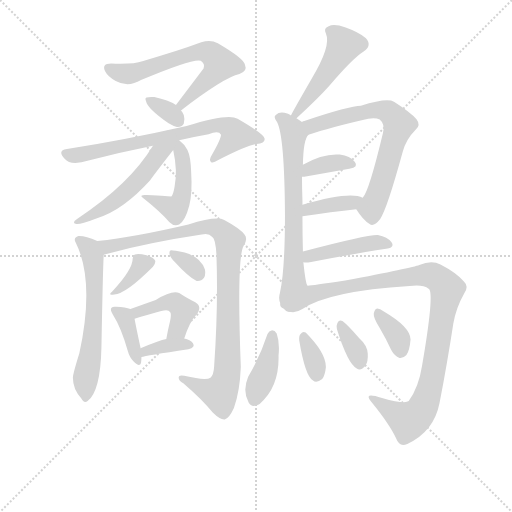
t = 0.00 s
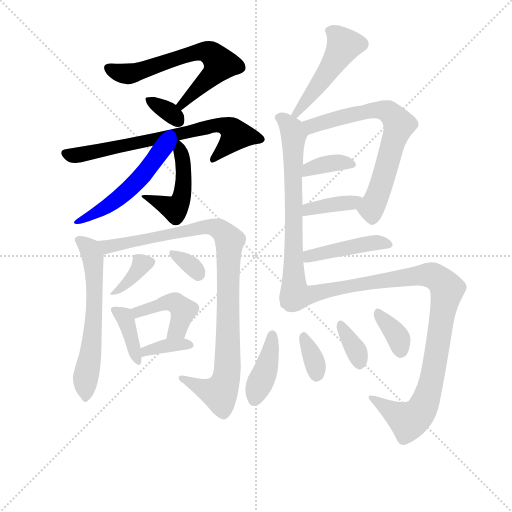
t = 3.05 s
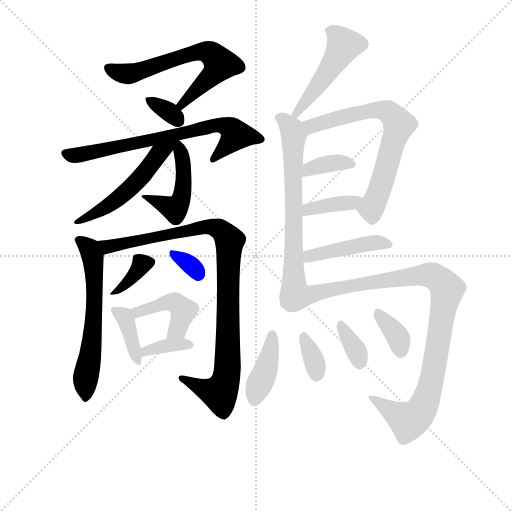
t = 6.10 s
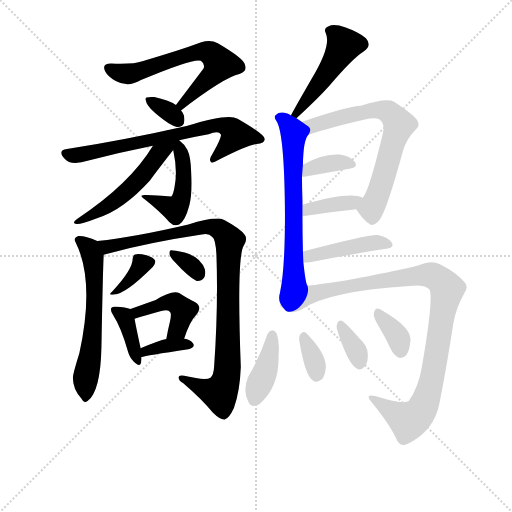
t = 9.15 s
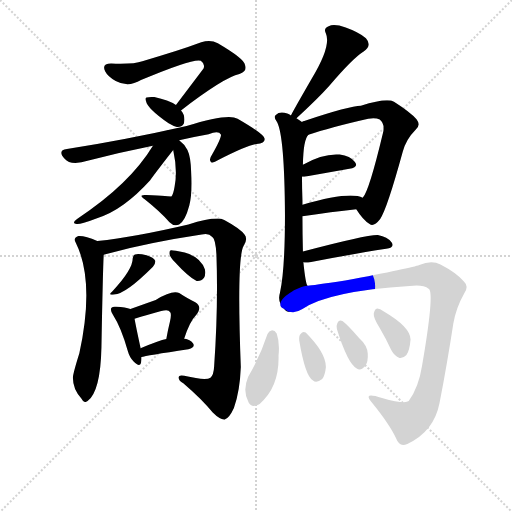
t = 12.20 s
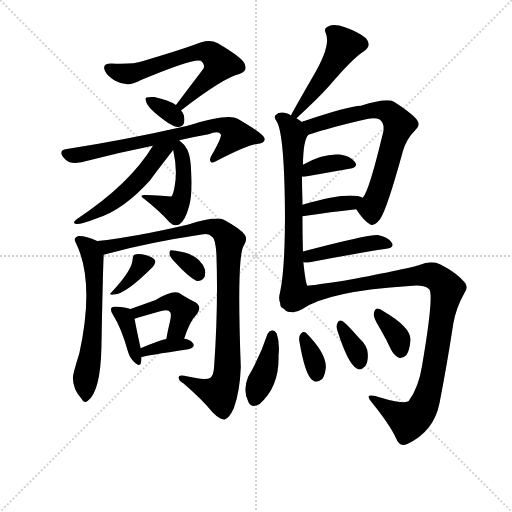
t = 15.25 s

The animated SVG that drew these frames (rendered in a browser with its animation timeline set to each time). Animation: 23 CSS @keyframes rules; one cycle of 15.25 s.

<svg version="1.1" viewBox="0 0 1024 1024" xmlns="http://www.w3.org/2000/svg">
  <g stroke="lightgray" stroke-dasharray="1,1" stroke-width="1" transform="scale(4, 4)">
    <line x1="0" y1="0" x2="256" y2="256"></line>
    <line x1="256" y1="0" x2="0" y2="256"></line>
    <line x1="128" y1="0" x2="128" y2="256"></line>
    <line x1="0" y1="128" x2="256" y2="128"></line>
  </g>
<g transform="scale(0.92, -0.92) translate(60, -900)">
   <style type="text/css">
    @keyframes keyframes0 {
      from {
       stroke: blue;
       stroke-dashoffset: 644;
       stroke-width: 128;
       }
       68% {
       animation-timing-function: step-end;
       stroke: blue;
       stroke-dashoffset: 0;
       stroke-width: 128;
       }
       to {
       stroke: black;
       stroke-width: 1024;
       }
       }
       #make-me-a-hanzi-animation-0 {
         animation: keyframes0 0.774089s both;
         animation-delay: 0.000000s;
         animation-timing-function: linear;
       }
    @keyframes keyframes1 {
      from {
       stroke: blue;
       stroke-dashoffset: 334;
       stroke-width: 128;
       }
       52% {
       animation-timing-function: step-end;
       stroke: blue;
       stroke-dashoffset: 0;
       stroke-width: 128;
       }
       to {
       stroke: black;
       stroke-width: 1024;
       }
       }
       #make-me-a-hanzi-animation-1 {
         animation: keyframes1 0.521810s both;
         animation-delay: 0.774089s;
         animation-timing-function: linear;
       }
    @keyframes keyframes2 {
      from {
       stroke: blue;
       stroke-dashoffset: 713;
       stroke-width: 128;
       }
       70% {
       animation-timing-function: step-end;
       stroke: blue;
       stroke-dashoffset: 0;
       stroke-width: 128;
       }
       to {
       stroke: black;
       stroke-width: 1024;
       }
       }
       #make-me-a-hanzi-animation-2 {
         animation: keyframes2 0.830241s both;
         animation-delay: 1.295898s;
         animation-timing-function: linear;
       }
    @keyframes keyframes3 {
      from {
       stroke: blue;
       stroke-dashoffset: 474;
       stroke-width: 128;
       }
       61% {
       animation-timing-function: step-end;
       stroke: blue;
       stroke-dashoffset: 0;
       stroke-width: 128;
       }
       to {
       stroke: black;
       stroke-width: 1024;
       }
       }
       #make-me-a-hanzi-animation-3 {
         animation: keyframes3 0.635742s both;
         animation-delay: 2.126139s;
         animation-timing-function: linear;
       }
    @keyframes keyframes4 {
      from {
       stroke: blue;
       stroke-dashoffset: 534;
       stroke-width: 128;
       }
       63% {
       animation-timing-function: step-end;
       stroke: blue;
       stroke-dashoffset: 0;
       stroke-width: 128;
       }
       to {
       stroke: black;
       stroke-width: 1024;
       }
       }
       #make-me-a-hanzi-animation-4 {
         animation: keyframes4 0.684570s both;
         animation-delay: 2.761882s;
         animation-timing-function: linear;
       }
    @keyframes keyframes5 {
      from {
       stroke: blue;
       stroke-dashoffset: 606;
       stroke-width: 128;
       }
       66% {
       animation-timing-function: step-end;
       stroke: blue;
       stroke-dashoffset: 0;
       stroke-width: 128;
       }
       to {
       stroke: black;
       stroke-width: 1024;
       }
       }
       #make-me-a-hanzi-animation-5 {
         animation: keyframes5 0.743164s both;
         animation-delay: 3.446452s;
         animation-timing-function: linear;
       }
    @keyframes keyframes6 {
      from {
       stroke: blue;
       stroke-dashoffset: 976;
       stroke-width: 128;
       }
       76% {
       animation-timing-function: step-end;
       stroke: blue;
       stroke-dashoffset: 0;
       stroke-width: 128;
       }
       to {
       stroke: black;
       stroke-width: 1024;
       }
       }
       #make-me-a-hanzi-animation-6 {
         animation: keyframes6 1.044271s both;
         animation-delay: 4.189616s;
         animation-timing-function: linear;
       }
    @keyframes keyframes7 {
      from {
       stroke: blue;
       stroke-dashoffset: 358;
       stroke-width: 128;
       }
       54% {
       animation-timing-function: step-end;
       stroke: blue;
       stroke-dashoffset: 0;
       stroke-width: 128;
       }
       to {
       stroke: black;
       stroke-width: 1024;
       }
       }
       #make-me-a-hanzi-animation-7 {
         animation: keyframes7 0.541341s both;
         animation-delay: 5.233887s;
         animation-timing-function: linear;
       }
    @keyframes keyframes8 {
      from {
       stroke: blue;
       stroke-dashoffset: 329;
       stroke-width: 128;
       }
       52% {
       animation-timing-function: step-end;
       stroke: blue;
       stroke-dashoffset: 0;
       stroke-width: 128;
       }
       to {
       stroke: black;
       stroke-width: 1024;
       }
       }
       #make-me-a-hanzi-animation-8 {
         animation: keyframes8 0.517741s both;
         animation-delay: 5.775228s;
         animation-timing-function: linear;
       }
    @keyframes keyframes9 {
      from {
       stroke: blue;
       stroke-dashoffset: 381;
       stroke-width: 128;
       }
       55% {
       animation-timing-function: step-end;
       stroke: blue;
       stroke-dashoffset: 0;
       stroke-width: 128;
       }
       to {
       stroke: black;
       stroke-width: 1024;
       }
       }
       #make-me-a-hanzi-animation-9 {
         animation: keyframes9 0.560059s both;
         animation-delay: 6.292969s;
         animation-timing-function: linear;
       }
    @keyframes keyframes10 {
      from {
       stroke: blue;
       stroke-dashoffset: 441;
       stroke-width: 128;
       }
       59% {
       animation-timing-function: step-end;
       stroke: blue;
       stroke-dashoffset: 0;
       stroke-width: 128;
       }
       to {
       stroke: black;
       stroke-width: 1024;
       }
       }
       #make-me-a-hanzi-animation-10 {
         animation: keyframes10 0.608887s both;
         animation-delay: 6.853027s;
         animation-timing-function: linear;
       }
    @keyframes keyframes11 {
      from {
       stroke: blue;
       stroke-dashoffset: 364;
       stroke-width: 128;
       }
       54% {
       animation-timing-function: step-end;
       stroke: blue;
       stroke-dashoffset: 0;
       stroke-width: 128;
       }
       to {
       stroke: black;
       stroke-width: 1024;
       }
       }
       #make-me-a-hanzi-animation-11 {
         animation: keyframes11 0.546224s both;
         animation-delay: 7.461914s;
         animation-timing-function: linear;
       }
    @keyframes keyframes12 {
      from {
       stroke: blue;
       stroke-dashoffset: 489;
       stroke-width: 128;
       }
       61% {
       animation-timing-function: step-end;
       stroke: blue;
       stroke-dashoffset: 0;
       stroke-width: 128;
       }
       to {
       stroke: black;
       stroke-width: 1024;
       }
       }
       #make-me-a-hanzi-animation-12 {
         animation: keyframes12 0.647949s both;
         animation-delay: 8.008138s;
         animation-timing-function: linear;
       }
    @keyframes keyframes13 {
      from {
       stroke: blue;
       stroke-dashoffset: 676;
       stroke-width: 128;
       }
       69% {
       animation-timing-function: step-end;
       stroke: blue;
       stroke-dashoffset: 0;
       stroke-width: 128;
       }
       to {
       stroke: black;
       stroke-width: 1024;
       }
       }
       #make-me-a-hanzi-animation-13 {
         animation: keyframes13 0.800130s both;
         animation-delay: 8.656087s;
         animation-timing-function: linear;
       }
    @keyframes keyframes14 {
      from {
       stroke: blue;
       stroke-dashoffset: 690;
       stroke-width: 128;
       }
       69% {
       animation-timing-function: step-end;
       stroke: blue;
       stroke-dashoffset: 0;
       stroke-width: 128;
       }
       to {
       stroke: black;
       stroke-width: 1024;
       }
       }
       #make-me-a-hanzi-animation-14 {
         animation: keyframes14 0.811523s both;
         animation-delay: 9.456217s;
         animation-timing-function: linear;
       }
    @keyframes keyframes15 {
      from {
       stroke: blue;
       stroke-dashoffset: 367;
       stroke-width: 128;
       }
       54% {
       animation-timing-function: step-end;
       stroke: blue;
       stroke-dashoffset: 0;
       stroke-width: 128;
       }
       to {
       stroke: black;
       stroke-width: 1024;
       }
       }
       #make-me-a-hanzi-animation-15 {
         animation: keyframes15 0.548665s both;
         animation-delay: 10.267741s;
         animation-timing-function: linear;
       }
    @keyframes keyframes16 {
      from {
       stroke: blue;
       stroke-dashoffset: 382;
       stroke-width: 128;
       }
       55% {
       animation-timing-function: step-end;
       stroke: blue;
       stroke-dashoffset: 0;
       stroke-width: 128;
       }
       to {
       stroke: black;
       stroke-width: 1024;
       }
       }
       #make-me-a-hanzi-animation-16 {
         animation: keyframes16 0.560872s both;
         animation-delay: 10.816406s;
         animation-timing-function: linear;
       }
    @keyframes keyframes17 {
      from {
       stroke: blue;
       stroke-dashoffset: 441;
       stroke-width: 128;
       }
       59% {
       animation-timing-function: step-end;
       stroke: blue;
       stroke-dashoffset: 0;
       stroke-width: 128;
       }
       to {
       stroke: black;
       stroke-width: 1024;
       }
       }
       #make-me-a-hanzi-animation-17 {
         animation: keyframes17 0.608887s both;
         animation-delay: 11.377279s;
         animation-timing-function: linear;
       }
    @keyframes keyframes18 {
      from {
       stroke: blue;
       stroke-dashoffset: 1029;
       stroke-width: 128;
       }
       77% {
       animation-timing-function: step-end;
       stroke: blue;
       stroke-dashoffset: 0;
       stroke-width: 128;
       }
       to {
       stroke: black;
       stroke-width: 1024;
       }
       }
       #make-me-a-hanzi-animation-18 {
         animation: keyframes18 1.087402s both;
         animation-delay: 11.986165s;
         animation-timing-function: linear;
       }
    @keyframes keyframes19 {
      from {
       stroke: blue;
       stroke-dashoffset: 402;
       stroke-width: 128;
       }
       57% {
       animation-timing-function: step-end;
       stroke: blue;
       stroke-dashoffset: 0;
       stroke-width: 128;
       }
       to {
       stroke: black;
       stroke-width: 1024;
       }
       }
       #make-me-a-hanzi-animation-19 {
         animation: keyframes19 0.577148s both;
         animation-delay: 13.073568s;
         animation-timing-function: linear;
       }
    @keyframes keyframes20 {
      from {
       stroke: blue;
       stroke-dashoffset: 341;
       stroke-width: 128;
       }
       53% {
       animation-timing-function: step-end;
       stroke: blue;
       stroke-dashoffset: 0;
       stroke-width: 128;
       }
       to {
       stroke: black;
       stroke-width: 1024;
       }
       }
       #make-me-a-hanzi-animation-20 {
         animation: keyframes20 0.527507s both;
         animation-delay: 13.650716s;
         animation-timing-function: linear;
       }
    @keyframes keyframes21 {
      from {
       stroke: blue;
       stroke-dashoffset: 347;
       stroke-width: 128;
       }
       53% {
       animation-timing-function: step-end;
       stroke: blue;
       stroke-dashoffset: 0;
       stroke-width: 128;
       }
       to {
       stroke: black;
       stroke-width: 1024;
       }
       }
       #make-me-a-hanzi-animation-21 {
         animation: keyframes21 0.532389s both;
         animation-delay: 14.178223s;
         animation-timing-function: linear;
       }
    @keyframes keyframes22 {
      from {
       stroke: blue;
       stroke-dashoffset: 356;
       stroke-width: 128;
       }
       54% {
       animation-timing-function: step-end;
       stroke: blue;
       stroke-dashoffset: 0;
       stroke-width: 128;
       }
       to {
       stroke: black;
       stroke-width: 1024;
       }
       }
       #make-me-a-hanzi-animation-22 {
         animation: keyframes22 0.539714s both;
         animation-delay: 14.710612s;
         animation-timing-function: linear;
       }
</style>
<path d="M 333.5 660.0 Q 427.5 732.0 460.5 739.0 Q 478.5 745.0 472.5 759.0 Q 471.5 772.0 413.5 806.0 Q 397.5 815.0 377.5 808.0 Q 326.5 789.0 249.5 767.0 Q 230.5 760.0 181.5 762.0 Q 160.5 762.0 168.5 745.0 Q 174.5 733.0 191.5 724.0 Q 218.5 709.0 246.5 726.0 Q 360.5 774.0 376.5 768.0 Q 386.5 761.0 382.5 751.0 L 322.5 672.0 C 304.5 648.0 309.5 642.0 333.5 660.0 Z" fill="lightgray"></path> 
<path d="M 322.5 672.0 Q 306.5 682.0 275.5 689.0 Q 265.5 690.0 258.5 688.0 Q 254.5 687.0 257.5 680.0 Q 260.5 664.0 306.5 632.0 Q 316.5 626.0 324.5 624.0 Q 334.5 623.0 339.5 631.0 Q 342.5 640.0 339.5 650.0 Q 336.5 657.0 333.5 660.0 L 322.5 672.0 Z" fill="lightgray"></path> 
<path d="M 329.5 595.0 Q 359.5 602.0 393.5 608.0 Q 415.5 617.0 420.5 607.0 Q 420.5 598.0 400.5 563.0 Q 393.5 553.0 398.5 548.0 Q 402.5 544.0 414.5 552.0 Q 474.5 583.0 497.5 587.0 Q 515.5 588.0 515.5 598.0 Q 515.5 608.0 456.5 642.0 Q 435.5 654.0 345.5 626.0 Q 213.5 596.0 85.5 576.0 Q 63.5 573.0 80.5 555.0 Q 93.5 539.0 132.5 551.0 Q 202.5 569.0 272.5 583.0 L 329.5 595.0 Z" fill="lightgray"></path> 
<path d="M 316.5 574.0 Q 326.5 529.0 319.5 494.0 Q 316.5 476.0 312.5 473.0 Q 311.5 473.0 258.5 476.0 Q 251.5 477.0 248.5 475.0 Q 244.5 474.0 254.5 467.0 Q 288.5 440.0 308.5 417.0 Q 318.5 407.0 329.5 412.0 Q 342.5 419.0 351.5 453.0 Q 358.5 481.0 355.5 527.0 Q 354.5 560.0 347.5 574.0 Q 340.5 587.0 329.5 595.0 C 308.5 613.0 310.5 603.0 316.5 574.0 Z" fill="lightgray"></path> 
<path d="M 272.5 583.0 Q 221.5 499.0 107.5 424.0 Q 94.5 415.0 106.5 413.0 Q 115.5 412.0 146.5 424.0 Q 179.5 434.0 209.5 456.0 Q 236.5 475.0 266.5 508.0 Q 267.5 511.0 316.5 574.0 C 337.5 601.0 315.5 652.0 272.5 583.0 Z" fill="lightgray"></path> 
<path d="M 151.5 376.0 Q 124.5 388.0 110.5 387.0 Q 98.5 383.0 104.5 373.0 Q 146.5 289.0 112.5 132.0 Q 97.5 84.0 98.5 78.0 Q 98.5 54.0 116.5 34.0 Q 122.5 22.0 130.5 28.0 Q 158.5 49.0 160.5 145.0 Q 163.5 310.0 165.5 346.0 C 166.5 370.0 166.5 370.0 151.5 376.0 Z" fill="lightgray"></path> 
<path d="M 165.5 346.0 Q 166.5 347.0 171.5 348.0 Q 265.5 373.0 378.5 390.0 Q 393.5 394.0 401.5 385.0 Q 408.5 381.0 410.5 347.0 Q 414.5 232.0 405.5 103.0 Q 404.5 84.0 397.5 79.0 Q 387.5 72.0 340.5 83.0 Q 327.5 86.0 328.5 78.0 Q 328.5 72.0 338.5 67.0 Q 381.5 30.0 402.5 3.0 Q 418.5 -13.0 428.5 -12.0 Q 438.5 -9.0 448.5 13.0 Q 461.5 49.0 463.5 102.0 Q 454.5 339.0 469.5 365.0 Q 479.5 381.0 471.5 390.0 Q 464.5 402.0 427.5 422.0 Q 409.5 431.0 349.5 412.0 Q 234.5 385.0 151.5 376.0 C 121.5 372.0 136.5 338.0 165.5 346.0 Z" fill="lightgray"></path> 
<path d="M 228.5 338.0 Q 228.5 314.0 184.5 267.0 Q 172.5 257.0 188.5 260.0 Q 212.5 260.0 272.5 320.0 Q 278.5 327.0 277.5 333.0 Q 274.5 340.0 258.5 345.0 Q 242.5 349.0 233.5 347.0 Q 229.5 346.0 228.5 338.0 Z" fill="lightgray"></path> 
<path d="M 319.5 331.0 Q 349.5 298.0 367.5 289.0 Q 377.5 288.0 383.5 296.0 Q 387.5 303.0 385.5 314.0 Q 376.5 341.0 341.5 351.0 Q 313.5 357.0 311.5 356.0 Q 307.5 355.0 308.5 348.0 Q 309.5 341.0 319.5 331.0 Z" fill="lightgray"></path> 
<path d="M 223.5 228.0 Q 213.5 232.0 192.5 233.0 Q 185.5 234.0 182.5 231.0 Q 178.5 227.0 185.5 216.0 Q 203.5 188.0 217.5 138.0 Q 221.5 123.0 230.5 114.0 Q 243.5 101.0 246.5 111.0 Q 247.5 117.0 247.5 124.0 L 245.5 143.0 L 245.5 144.0 Q 235.5 190.0 232.5 207.0 C 229.5 226.0 229.5 226.0 223.5 228.0 Z" fill="lightgray"></path> 
<path d="M 340.5 164.0 Q 352.5 201.0 365.5 214.0 Q 381.5 233.0 364.5 243.0 Q 349.5 250.0 329.5 263.0 Q 314.5 270.0 278.5 248.0 L 223.5 228.0 C 195.5 218.0 203.5 198.0 232.5 207.0 Q 254.5 214.0 290.5 224.0 Q 306.5 228.0 309.5 222.0 Q 313.5 219.0 309.5 201.0 Q 305.5 185.0 301.5 163.0 C 296.5 134.0 330.5 136.0 340.5 164.0 Z" fill="lightgray"></path> 
<path d="M 247.5 124.0 Q 256.5 127.0 349.5 141.0 Q 365.5 145.0 359.5 154.0 Q 353.5 161.0 340.5 164.0 L 301.5 163.0 Q 286.5 160.0 245.5 143.0 C 217.5 132.0 218.5 117.0 247.5 124.0 Z" fill="lightgray"></path> 
<path d="M 584.5 643.0 Q 630.5 685.0 655.5 713.0 Q 706.5 773.0 730.5 788.0 Q 749.5 801.0 735.5 817.0 Q 719.5 830.0 691.5 840.0 Q 666.5 849.0 654.5 843.0 Q 642.5 839.0 648.5 827.0 Q 660.5 800.0 617.5 729.0 Q 572.5 651.0 572.5 649.0 C 559.5 622.0 562.5 623.0 584.5 643.0 Z" fill="lightgray"></path> 
<path d="M 596.5 635.0 L 584.5 643.0 L 572.5 649.0 Q 568.5 652.0 564.5 653.0 Q 548.5 659.0 539.5 650.0 Q 533.5 646.0 542.5 634.0 Q 558.5 603.0 559.5 432.0 Q 559.5 312.0 548.5 263.0 Q 542.5 244.0 557.5 229.0 C 574.5 205.0 617.5 250.0 608.5 279.0 Q 604.5 282.0 599.5 330.0 L 598.5 353.0 Q 597.5 393.0 597.5 430.0 L 597.5 455.0 L 597.5 464.0 Q 596.5 492.0 596.5 516.0 L 598.5 542.0 Q 599.5 597.0 610.5 607.0 C 617.5 621.0 617.5 621.0 596.5 635.0 Z" fill="lightgray"></path> 
<path d="M 714.5 445.0 Q 729.5 421.0 743.5 413.0 Q 752.5 406.0 766.5 424.0 Q 781.5 446.0 815.5 570.0 Q 822.5 597.0 843.5 618.0 Q 855.5 628.0 845.5 641.0 Q 832.5 656.0 796.5 679.0 Q 780.5 688.0 724.5 670.0 Q 700.5 670.0 601.5 637.0 Q 598.5 637.0 596.5 635.0 C 568.5 625.0 582.5 598.0 610.5 607.0 Q 656.5 623.0 740.5 642.0 Q 756.5 645.0 765.5 640.0 Q 777.5 630.0 772.5 611.0 Q 742.5 485.0 728.5 470.0 C 714.5 445.0 714.5 445.0 714.5 445.0 Z" fill="lightgray"></path> 
<path d="M 596.5 516.0 L 601.5 516.0 L 699.5 533.0 Q 720.5 537.0 711.5 548.0 Q 701.5 561.0 678.5 564.0 Q 642.5 567.0 598.5 542.0 C 572.5 527.0 566.5 516.0 596.5 516.0 Z" fill="lightgray"></path> 
<path d="M 597.5 430.0 Q 661.5 439.0 714.5 445.0 C 744.5 448.0 755.5 458.0 728.5 470.0 Q 701.5 485.0 597.5 455.0 C 568.5 447.0 567.5 426.0 597.5 430.0 Z" fill="lightgray"></path> 
<path d="M 599.5 330.0 Q 605.5 329.0 613.5 330.0 Q 707.5 348.0 779.5 359.0 Q 798.5 362.0 791.5 373.0 Q 782.5 385.0 761.5 389.0 Q 737.5 390.0 598.5 353.0 C 569.5 345.0 569.5 332.0 599.5 330.0 Z" fill="lightgray"></path> 
<path d="M 557.5 229.0 Q 575.5 214.0 597.5 228.0 Q 654.5 267.0 830.5 278.0 Q 858.5 282.0 872.5 272.0 Q 884.5 262.0 857.5 105.0 Q 850.5 59.0 828.5 28.0 Q 819.5 21.0 770.5 35.0 Q 742.5 44.0 741.5 38.0 Q 740.5 34.0 747.5 26.0 Q 787.5 -23.0 801.5 -54.0 Q 808.5 -73.0 825.5 -65.0 Q 883.5 -38.0 895.5 24.0 Q 911.5 106.0 925.5 197.0 Q 931.5 231.0 948.5 261.0 Q 960.5 277.0 948.5 288.0 Q 932.5 307.0 897.5 325.0 Q 878.5 335.0 851.5 324.0 Q 836.5 318.0 690.5 290.0 Q 611.5 278.0 608.5 279.0 C 578.5 276.0 529.5 239.0 557.5 229.0 Z" fill="lightgray"></path> 
<path d="M 521.5 174.0 Q 505.5 125.0 479.5 81.0 Q 466.5 50.0 480.5 25.0 Q 487.5 12.0 504.5 22.0 Q 547.5 59.0 545.5 127.0 Q 548.5 155.0 541.5 175.0 Q 537.5 182.0 531.5 182.0 Q 524.5 181.0 521.5 174.0 Z" fill="lightgray"></path> 
<path d="M 590.5 160.0 Q 603.5 82.0 620.5 73.0 Q 627.5 66.0 640.5 76.0 Q 646.5 83.0 648.5 102.0 Q 648.5 133.0 604.5 177.0 Q 598.5 181.0 593.5 174.0 Q 589.5 170.0 590.5 160.0 Z" fill="lightgray"></path> 
<path d="M 672.5 184.0 Q 696.5 108.0 715.5 99.0 Q 724.5 93.0 734.5 105.0 Q 740.5 114.0 739.5 131.0 Q 738.5 149.0 720.5 165.0 Q 696.5 193.0 684.5 202.0 Q 677.5 206.0 673.5 198.0 Q 670.5 192.0 672.5 184.0 Z" fill="lightgray"></path> 
<path d="M 765.5 187.0 Q 778.5 165.0 790.5 139.0 Q 797.5 126.0 808.5 122.0 Q 817.5 121.0 823.5 128.0 Q 830.5 138.0 832.5 162.0 Q 832.5 189.0 774.5 223.0 Q 764.5 230.0 758.5 229.0 Q 754.5 228.0 752.5 218.0 Q 751.5 209.0 765.5 187.0 Z" fill="lightgray"></path> 
      <clipPath id="make-me-a-hanzi-clip-0">
      <path d="M 333.5 660.0 Q 427.5 732.0 460.5 739.0 Q 478.5 745.0 472.5 759.0 Q 471.5 772.0 413.5 806.0 Q 397.5 815.0 377.5 808.0 Q 326.5 789.0 249.5 767.0 Q 230.5 760.0 181.5 762.0 Q 160.5 762.0 168.5 745.0 Q 174.5 733.0 191.5 724.0 Q 218.5 709.0 246.5 726.0 Q 360.5 774.0 376.5 768.0 Q 386.5 761.0 382.5 751.0 L 322.5 672.0 C 304.5 648.0 309.5 642.0 333.5 660.0 Z" fill="lightgray"></path>
      </clipPath>
      <path clip-path="url(#make-me-a-hanzi-clip-0)" d="M 177.5 752.0 L 194.5 743.0 L 230.5 741.0 L 338.5 779.0 L 378.5 788.0 L 395.5 786.0 L 418.5 761.0 L 414.5 754.0 L 338.5 673.0 L 331.5 674.0 " fill="none" id="make-me-a-hanzi-animation-0" stroke-dasharray="516 1032" stroke-linecap="round"></path>

      <clipPath id="make-me-a-hanzi-clip-1">
      <path d="M 322.5 672.0 Q 306.5 682.0 275.5 689.0 Q 265.5 690.0 258.5 688.0 Q 254.5 687.0 257.5 680.0 Q 260.5 664.0 306.5 632.0 Q 316.5 626.0 324.5 624.0 Q 334.5 623.0 339.5 631.0 Q 342.5 640.0 339.5 650.0 Q 336.5 657.0 333.5 660.0 L 322.5 672.0 Z" fill="lightgray"></path>
      </clipPath>
      <path clip-path="url(#make-me-a-hanzi-clip-1)" d="M 263.5 683.0 L 327.5 638.0 " fill="none" id="make-me-a-hanzi-animation-1" stroke-dasharray="206 412" stroke-linecap="round"></path>

      <clipPath id="make-me-a-hanzi-clip-2">
      <path d="M 329.5 595.0 Q 359.5 602.0 393.5 608.0 Q 415.5 617.0 420.5 607.0 Q 420.5 598.0 400.5 563.0 Q 393.5 553.0 398.5 548.0 Q 402.5 544.0 414.5 552.0 Q 474.5 583.0 497.5 587.0 Q 515.5 588.0 515.5 598.0 Q 515.5 608.0 456.5 642.0 Q 435.5 654.0 345.5 626.0 Q 213.5 596.0 85.5 576.0 Q 63.5 573.0 80.5 555.0 Q 93.5 539.0 132.5 551.0 Q 202.5 569.0 272.5 583.0 L 329.5 595.0 Z" fill="lightgray"></path>
      </clipPath>
      <path clip-path="url(#make-me-a-hanzi-clip-2)" d="M 83.5 565.0 L 136.5 567.0 L 413.5 628.0 L 444.5 619.0 L 453.5 607.0 L 402.5 555.0 " fill="none" id="make-me-a-hanzi-animation-2" stroke-dasharray="585 1170" stroke-linecap="round"></path>

      <clipPath id="make-me-a-hanzi-clip-3">
      <path d="M 316.5 574.0 Q 326.5 529.0 319.5 494.0 Q 316.5 476.0 312.5 473.0 Q 311.5 473.0 258.5 476.0 Q 251.5 477.0 248.5 475.0 Q 244.5 474.0 254.5 467.0 Q 288.5 440.0 308.5 417.0 Q 318.5 407.0 329.5 412.0 Q 342.5 419.0 351.5 453.0 Q 358.5 481.0 355.5 527.0 Q 354.5 560.0 347.5 574.0 Q 340.5 587.0 329.5 595.0 C 308.5 613.0 310.5 603.0 316.5 574.0 Z" fill="lightgray"></path>
      </clipPath>
      <path clip-path="url(#make-me-a-hanzi-clip-3)" d="M 331.5 587.0 L 340.5 517.0 L 335.5 474.0 L 325.5 451.0 L 320.5 446.0 L 253.5 473.0 " fill="none" id="make-me-a-hanzi-animation-3" stroke-dasharray="346 692" stroke-linecap="round"></path>

      <clipPath id="make-me-a-hanzi-clip-4">
      <path d="M 272.5 583.0 Q 221.5 499.0 107.5 424.0 Q 94.5 415.0 106.5 413.0 Q 115.5 412.0 146.5 424.0 Q 179.5 434.0 209.5 456.0 Q 236.5 475.0 266.5 508.0 Q 267.5 511.0 316.5 574.0 C 337.5 601.0 315.5 652.0 272.5 583.0 Z" fill="lightgray"></path>
      </clipPath>
      <path clip-path="url(#make-me-a-hanzi-clip-4)" d="M 322.5 592.0 L 284.5 566.0 L 246.5 514.0 L 204.5 474.0 L 160.5 443.0 L 110.5 418.0 " fill="none" id="make-me-a-hanzi-animation-4" stroke-dasharray="406 812" stroke-linecap="round"></path>

      <clipPath id="make-me-a-hanzi-clip-5">
      <path d="M 151.5 376.0 Q 124.5 388.0 110.5 387.0 Q 98.5 383.0 104.5 373.0 Q 146.5 289.0 112.5 132.0 Q 97.5 84.0 98.5 78.0 Q 98.5 54.0 116.5 34.0 Q 122.5 22.0 130.5 28.0 Q 158.5 49.0 160.5 145.0 Q 163.5 310.0 165.5 346.0 C 166.5 370.0 166.5 370.0 151.5 376.0 Z" fill="lightgray"></path>
      </clipPath>
      <path clip-path="url(#make-me-a-hanzi-clip-5)" d="M 115.5 377.0 L 134.5 360.0 L 141.5 342.0 L 145.5 293.0 L 143.5 182.0 L 125.5 74.0 L 126.5 38.0 " fill="none" id="make-me-a-hanzi-animation-5" stroke-dasharray="478 956" stroke-linecap="round"></path>

      <clipPath id="make-me-a-hanzi-clip-6">
      <path d="M 165.5 346.0 Q 166.5 347.0 171.5 348.0 Q 265.5 373.0 378.5 390.0 Q 393.5 394.0 401.5 385.0 Q 408.5 381.0 410.5 347.0 Q 414.5 232.0 405.5 103.0 Q 404.5 84.0 397.5 79.0 Q 387.5 72.0 340.5 83.0 Q 327.5 86.0 328.5 78.0 Q 328.5 72.0 338.5 67.0 Q 381.5 30.0 402.5 3.0 Q 418.5 -13.0 428.5 -12.0 Q 438.5 -9.0 448.5 13.0 Q 461.5 49.0 463.5 102.0 Q 454.5 339.0 469.5 365.0 Q 479.5 381.0 471.5 390.0 Q 464.5 402.0 427.5 422.0 Q 409.5 431.0 349.5 412.0 Q 234.5 385.0 151.5 376.0 C 121.5 372.0 136.5 338.0 165.5 346.0 Z" fill="lightgray"></path>
      </clipPath>
      <path clip-path="url(#make-me-a-hanzi-clip-6)" d="M 158.5 373.0 L 174.5 364.0 L 188.5 366.0 L 384.5 407.0 L 417.5 402.0 L 437.5 380.0 L 432.5 80.0 L 417.5 45.0 L 336.5 75.0 " fill="none" id="make-me-a-hanzi-animation-6" stroke-dasharray="848 1696" stroke-linecap="round"></path>

      <clipPath id="make-me-a-hanzi-clip-7">
      <path d="M 228.5 338.0 Q 228.5 314.0 184.5 267.0 Q 172.5 257.0 188.5 260.0 Q 212.5 260.0 272.5 320.0 Q 278.5 327.0 277.5 333.0 Q 274.5 340.0 258.5 345.0 Q 242.5 349.0 233.5 347.0 Q 229.5 346.0 228.5 338.0 Z" fill="lightgray"></path>
      </clipPath>
      <path clip-path="url(#make-me-a-hanzi-clip-7)" d="M 267.5 329.0 L 248.5 325.0 L 215.5 284.0 L 191.5 266.0 " fill="none" id="make-me-a-hanzi-animation-7" stroke-dasharray="230 460" stroke-linecap="round"></path>

      <clipPath id="make-me-a-hanzi-clip-8">
      <path d="M 319.5 331.0 Q 349.5 298.0 367.5 289.0 Q 377.5 288.0 383.5 296.0 Q 387.5 303.0 385.5 314.0 Q 376.5 341.0 341.5 351.0 Q 313.5 357.0 311.5 356.0 Q 307.5 355.0 308.5 348.0 Q 309.5 341.0 319.5 331.0 Z" fill="lightgray"></path>
      </clipPath>
      <path clip-path="url(#make-me-a-hanzi-clip-8)" d="M 315.5 350.0 L 360.5 319.0 L 370.5 304.0 " fill="none" id="make-me-a-hanzi-animation-8" stroke-dasharray="201 402" stroke-linecap="round"></path>

      <clipPath id="make-me-a-hanzi-clip-9">
      <path d="M 223.5 228.0 Q 213.5 232.0 192.5 233.0 Q 185.5 234.0 182.5 231.0 Q 178.5 227.0 185.5 216.0 Q 203.5 188.0 217.5 138.0 Q 221.5 123.0 230.5 114.0 Q 243.5 101.0 246.5 111.0 Q 247.5 117.0 247.5 124.0 L 245.5 143.0 L 245.5 144.0 Q 235.5 190.0 232.5 207.0 C 229.5 226.0 229.5 226.0 223.5 228.0 Z" fill="lightgray"></path>
      </clipPath>
      <path clip-path="url(#make-me-a-hanzi-clip-9)" d="M 189.5 225.0 L 213.5 205.0 L 238.5 115.0 " fill="none" id="make-me-a-hanzi-animation-9" stroke-dasharray="253 506" stroke-linecap="round"></path>

      <clipPath id="make-me-a-hanzi-clip-10">
      <path d="M 340.5 164.0 Q 352.5 201.0 365.5 214.0 Q 381.5 233.0 364.5 243.0 Q 349.5 250.0 329.5 263.0 Q 314.5 270.0 278.5 248.0 L 223.5 228.0 C 195.5 218.0 203.5 198.0 232.5 207.0 Q 254.5 214.0 290.5 224.0 Q 306.5 228.0 309.5 222.0 Q 313.5 219.0 309.5 201.0 Q 305.5 185.0 301.5 163.0 C 296.5 134.0 330.5 136.0 340.5 164.0 Z" fill="lightgray"></path>
      </clipPath>
      <path clip-path="url(#make-me-a-hanzi-clip-10)" d="M 232.5 226.0 L 239.5 221.0 L 308.5 244.0 L 324.5 240.0 L 338.5 225.0 L 335.5 212.0 L 326.5 184.0 L 307.5 169.0 " fill="none" id="make-me-a-hanzi-animation-10" stroke-dasharray="313 626" stroke-linecap="round"></path>

      <clipPath id="make-me-a-hanzi-clip-11">
      <path d="M 247.5 124.0 Q 256.5 127.0 349.5 141.0 Q 365.5 145.0 359.5 154.0 Q 353.5 161.0 340.5 164.0 L 301.5 163.0 Q 286.5 160.0 245.5 143.0 C 217.5 132.0 218.5 117.0 247.5 124.0 Z" fill="lightgray"></path>
      </clipPath>
      <path clip-path="url(#make-me-a-hanzi-clip-11)" d="M 248.5 129.0 L 257.5 139.0 L 300.5 148.0 L 351.5 150.0 " fill="none" id="make-me-a-hanzi-animation-11" stroke-dasharray="236 472" stroke-linecap="round"></path>

      <clipPath id="make-me-a-hanzi-clip-12">
      <path d="M 584.5 643.0 Q 630.5 685.0 655.5 713.0 Q 706.5 773.0 730.5 788.0 Q 749.5 801.0 735.5 817.0 Q 719.5 830.0 691.5 840.0 Q 666.5 849.0 654.5 843.0 Q 642.5 839.0 648.5 827.0 Q 660.5 800.0 617.5 729.0 Q 572.5 651.0 572.5 649.0 C 559.5 622.0 562.5 623.0 584.5 643.0 Z" fill="lightgray"></path>
      </clipPath>
      <path clip-path="url(#make-me-a-hanzi-clip-12)" d="M 656.5 833.0 L 677.5 818.0 L 687.5 802.0 L 647.5 734.0 L 579.5 648.0 " fill="none" id="make-me-a-hanzi-animation-12" stroke-dasharray="361 722" stroke-linecap="round"></path>

      <clipPath id="make-me-a-hanzi-clip-13">
      <path d="M 596.5 635.0 L 584.5 643.0 L 572.5 649.0 Q 568.5 652.0 564.5 653.0 Q 548.5 659.0 539.5 650.0 Q 533.5 646.0 542.5 634.0 Q 558.5 603.0 559.5 432.0 Q 559.5 312.0 548.5 263.0 Q 542.5 244.0 557.5 229.0 C 574.5 205.0 617.5 250.0 608.5 279.0 Q 604.5 282.0 599.5 330.0 L 598.5 353.0 Q 597.5 393.0 597.5 430.0 L 597.5 455.0 L 597.5 464.0 Q 596.5 492.0 596.5 516.0 L 598.5 542.0 Q 599.5 597.0 610.5 607.0 C 617.5 621.0 617.5 621.0 596.5 635.0 Z" fill="lightgray"></path>
      </clipPath>
      <path clip-path="url(#make-me-a-hanzi-clip-13)" d="M 548.5 643.0 L 568.5 627.0 L 578.5 605.0 L 579.5 297.0 L 558.5 238.0 " fill="none" id="make-me-a-hanzi-animation-13" stroke-dasharray="548 1096" stroke-linecap="round"></path>

      <clipPath id="make-me-a-hanzi-clip-14">
      <path d="M 714.5 445.0 Q 729.5 421.0 743.5 413.0 Q 752.5 406.0 766.5 424.0 Q 781.5 446.0 815.5 570.0 Q 822.5 597.0 843.5 618.0 Q 855.5 628.0 845.5 641.0 Q 832.5 656.0 796.5 679.0 Q 780.5 688.0 724.5 670.0 Q 700.5 670.0 601.5 637.0 Q 598.5 637.0 596.5 635.0 C 568.5 625.0 582.5 598.0 610.5 607.0 Q 656.5 623.0 740.5 642.0 Q 756.5 645.0 765.5 640.0 Q 777.5 630.0 772.5 611.0 Q 742.5 485.0 728.5 470.0 C 714.5 445.0 714.5 445.0 714.5 445.0 Z" fill="lightgray"></path>
      </clipPath>
      <path clip-path="url(#make-me-a-hanzi-clip-14)" d="M 601.5 629.0 L 622.5 628.0 L 757.5 662.0 L 784.5 656.0 L 802.5 639.0 L 807.5 629.0 L 770.5 503.0 L 747.5 447.0 L 749.5 429.0 " fill="none" id="make-me-a-hanzi-animation-14" stroke-dasharray="562 1124" stroke-linecap="round"></path>

      <clipPath id="make-me-a-hanzi-clip-15">
      <path d="M 596.5 516.0 L 601.5 516.0 L 699.5 533.0 Q 720.5 537.0 711.5 548.0 Q 701.5 561.0 678.5 564.0 Q 642.5 567.0 598.5 542.0 C 572.5 527.0 566.5 516.0 596.5 516.0 Z" fill="lightgray"></path>
      </clipPath>
      <path clip-path="url(#make-me-a-hanzi-clip-15)" d="M 599.5 522.0 L 612.5 534.0 L 639.5 541.0 L 672.5 547.0 L 703.5 542.0 " fill="none" id="make-me-a-hanzi-animation-15" stroke-dasharray="239 478" stroke-linecap="round"></path>

      <clipPath id="make-me-a-hanzi-clip-16">
      <path d="M 597.5 430.0 Q 661.5 439.0 714.5 445.0 C 744.5 448.0 755.5 458.0 728.5 470.0 Q 701.5 485.0 597.5 455.0 C 568.5 447.0 567.5 426.0 597.5 430.0 Z" fill="lightgray"></path>
      </clipPath>
      <path clip-path="url(#make-me-a-hanzi-clip-16)" d="M 604.5 436.0 L 612.5 448.0 L 722.5 465.0 " fill="none" id="make-me-a-hanzi-animation-16" stroke-dasharray="254 508" stroke-linecap="round"></path>

      <clipPath id="make-me-a-hanzi-clip-17">
      <path d="M 599.5 330.0 Q 605.5 329.0 613.5 330.0 Q 707.5 348.0 779.5 359.0 Q 798.5 362.0 791.5 373.0 Q 782.5 385.0 761.5 389.0 Q 737.5 390.0 598.5 353.0 C 569.5 345.0 569.5 332.0 599.5 330.0 Z" fill="lightgray"></path>
      </clipPath>
      <path clip-path="url(#make-me-a-hanzi-clip-17)" d="M 606.5 336.0 L 614.5 346.0 L 725.5 368.0 L 763.5 373.0 L 783.5 368.0 " fill="none" id="make-me-a-hanzi-animation-17" stroke-dasharray="313 626" stroke-linecap="round"></path>

      <clipPath id="make-me-a-hanzi-clip-18">
      <path d="M 557.5 229.0 Q 575.5 214.0 597.5 228.0 Q 654.5 267.0 830.5 278.0 Q 858.5 282.0 872.5 272.0 Q 884.5 262.0 857.5 105.0 Q 850.5 59.0 828.5 28.0 Q 819.5 21.0 770.5 35.0 Q 742.5 44.0 741.5 38.0 Q 740.5 34.0 747.5 26.0 Q 787.5 -23.0 801.5 -54.0 Q 808.5 -73.0 825.5 -65.0 Q 883.5 -38.0 895.5 24.0 Q 911.5 106.0 925.5 197.0 Q 931.5 231.0 948.5 261.0 Q 960.5 277.0 948.5 288.0 Q 932.5 307.0 897.5 325.0 Q 878.5 335.0 851.5 324.0 Q 836.5 318.0 690.5 290.0 Q 611.5 278.0 608.5 279.0 C 578.5 276.0 529.5 239.0 557.5 229.0 Z" fill="lightgray"></path>
      </clipPath>
      <path clip-path="url(#make-me-a-hanzi-clip-18)" d="M 566.5 230.0 L 585.5 236.0 L 617.5 260.0 L 705.5 281.0 L 866.5 303.0 L 882.5 300.0 L 903.5 285.0 L 912.5 271.0 L 883.5 97.0 L 868.5 37.0 L 853.5 4.0 L 827.5 -15.0 L 758.5 32.0 L 747.5 33.0 " fill="none" id="make-me-a-hanzi-animation-18" stroke-dasharray="901 1802" stroke-linecap="round"></path>

      <clipPath id="make-me-a-hanzi-clip-19">
      <path d="M 521.5 174.0 Q 505.5 125.0 479.5 81.0 Q 466.5 50.0 480.5 25.0 Q 487.5 12.0 504.5 22.0 Q 547.5 59.0 545.5 127.0 Q 548.5 155.0 541.5 175.0 Q 537.5 182.0 531.5 182.0 Q 524.5 181.0 521.5 174.0 Z" fill="lightgray"></path>
      </clipPath>
      <path clip-path="url(#make-me-a-hanzi-clip-19)" d="M 531.5 172.0 L 523.5 117.0 L 493.5 32.0 " fill="none" id="make-me-a-hanzi-animation-19" stroke-dasharray="274 548" stroke-linecap="round"></path>

      <clipPath id="make-me-a-hanzi-clip-20">
      <path d="M 590.5 160.0 Q 603.5 82.0 620.5 73.0 Q 627.5 66.0 640.5 76.0 Q 646.5 83.0 648.5 102.0 Q 648.5 133.0 604.5 177.0 Q 598.5 181.0 593.5 174.0 Q 589.5 170.0 590.5 160.0 Z" fill="lightgray"></path>
      </clipPath>
      <path clip-path="url(#make-me-a-hanzi-clip-20)" d="M 601.5 165.0 L 621.5 121.0 L 628.5 85.0 " fill="none" id="make-me-a-hanzi-animation-20" stroke-dasharray="213 426" stroke-linecap="round"></path>

      <clipPath id="make-me-a-hanzi-clip-21">
      <path d="M 672.5 184.0 Q 696.5 108.0 715.5 99.0 Q 724.5 93.0 734.5 105.0 Q 740.5 114.0 739.5 131.0 Q 738.5 149.0 720.5 165.0 Q 696.5 193.0 684.5 202.0 Q 677.5 206.0 673.5 198.0 Q 670.5 192.0 672.5 184.0 Z" fill="lightgray"></path>
      </clipPath>
      <path clip-path="url(#make-me-a-hanzi-clip-21)" d="M 681.5 192.0 L 714.5 138.0 L 722.5 111.0 " fill="none" id="make-me-a-hanzi-animation-21" stroke-dasharray="219 438" stroke-linecap="round"></path>

      <clipPath id="make-me-a-hanzi-clip-22">
      <path d="M 765.5 187.0 Q 778.5 165.0 790.5 139.0 Q 797.5 126.0 808.5 122.0 Q 817.5 121.0 823.5 128.0 Q 830.5 138.0 832.5 162.0 Q 832.5 189.0 774.5 223.0 Q 764.5 230.0 758.5 229.0 Q 754.5 228.0 752.5 218.0 Q 751.5 209.0 765.5 187.0 Z" fill="lightgray"></path>
      </clipPath>
      <path clip-path="url(#make-me-a-hanzi-clip-22)" d="M 760.5 221.0 L 803.5 169.0 L 810.5 137.0 " fill="none" id="make-me-a-hanzi-animation-22" stroke-dasharray="228 456" stroke-linecap="round"></path>

</g>
</svg>
